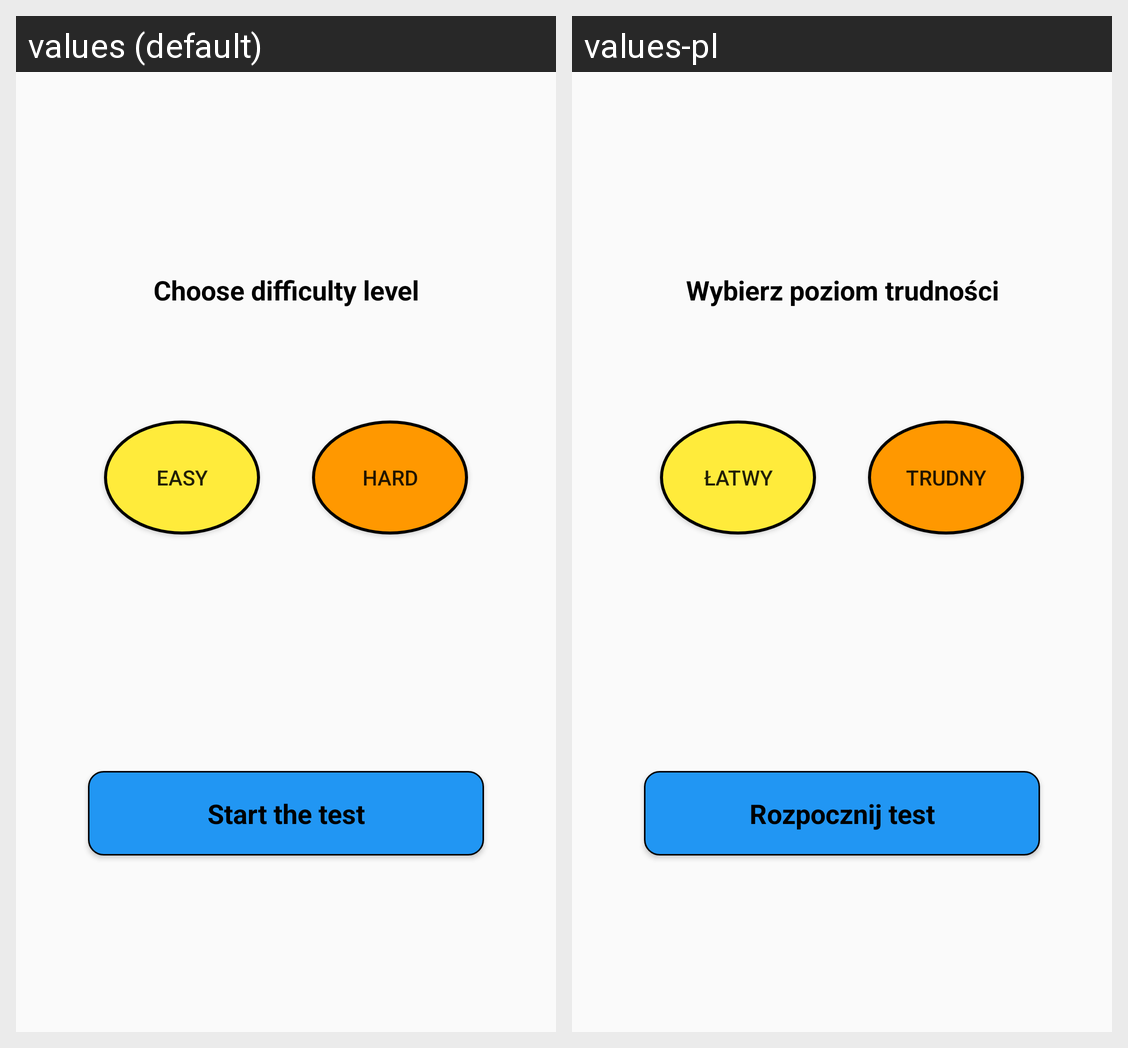

Translations of the strings shown on this Android screen, per locale in the grid:
Android screen res/layout/activity_settings.xml rendered under 2 locales, left to right: values (default), values-pl. Device: Nexus 5 (rendered at 1080×1920; each locale shown at half size, 540×960, under a caption strip naming it); theme AppTheme.
Strings drawn on this screen, with the default value and each locale's value (text and hints the layout hard-codes, and strings that could not be matched under every locale, appear in the picture but are not listed):

difficulty_settings
  values: Choose difficulty level
  values-pl: Wybierz poziom trudności

easy
  values: Easy
  values-pl: Łatwy

hard
  values: Hard
  values-pl: Trudny

start_test
  values: Start the test
  values-pl: Rozpocznij test
